The GitHub repository Prathu241/open_agri contains a labelled image folder "patch_dataset" with 5 categories: early blight, healthy, late blight, leaf mold, septoria leaf spot. Examples follow, each with its label.

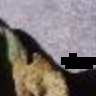
Label: late blight

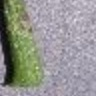
Label: septoria leaf spot

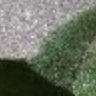
Label: early blight

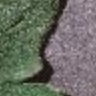
Label: healthy

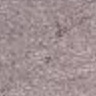
Label: leaf mold

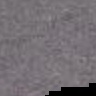
Label: late blight
